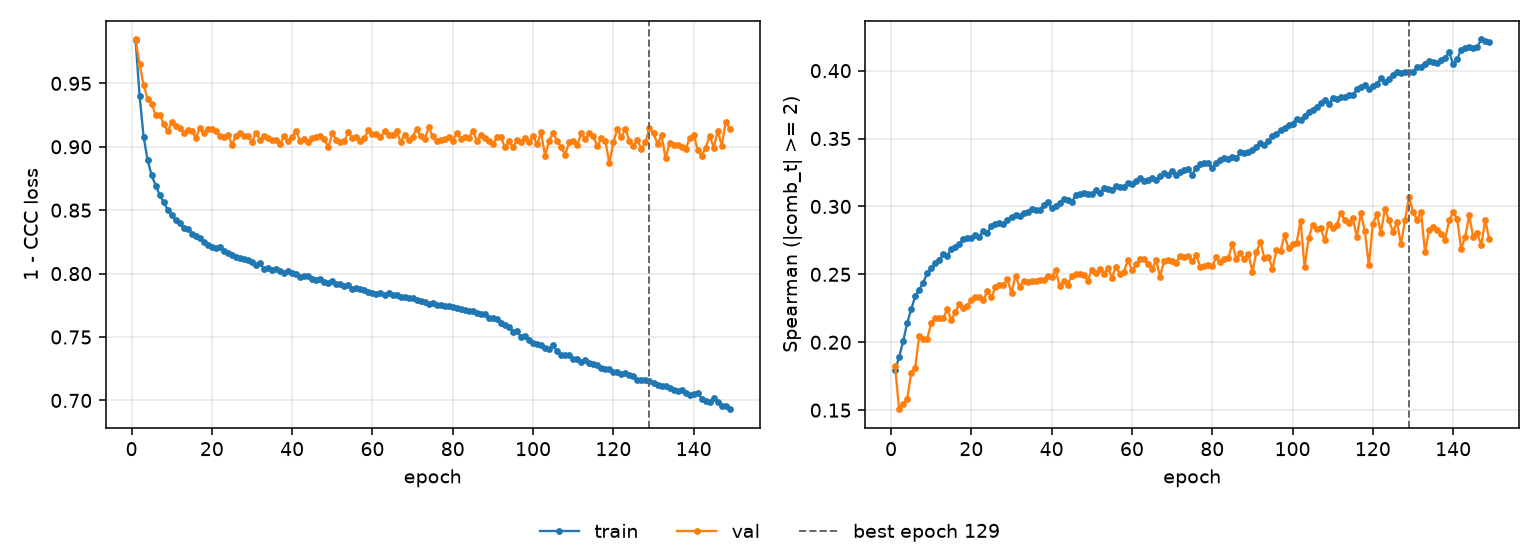

The file beside this chart, header and first rows:
epoch, tr_loss, vl_loss, tr_sp, vl_sp, is_best
1, 0.9844, 0.9846, 0.1794, 0.1823, False
2, 0.9402, 0.9651, 0.1889, 0.1507, False
3, 0.908, 0.9488, 0.2007, 0.1546, False
4, 0.8894, 0.9379, 0.214, 0.1582, False
5, 0.8776, 0.9339, 0.2241, 0.177, False
6, 0.8695, 0.9251, 0.2337, 0.1812, False
7, 0.8621, 0.9253, 0.2387, 0.2043, False
8, 0.8563, 0.9181, 0.2438, 0.2021, False
9, 0.8504, 0.9121, 0.2509, 0.2024, False
10, 0.846, 0.9195, 0.2544, 0.2141, False
11, 0.8421, 0.9161, 0.2581, 0.218, False
12, 0.84, 0.9144, 0.2603, 0.2178, False
13, 0.8361, 0.911, 0.2651, 0.2177, False
14, 0.8355, 0.9131, 0.2635, 0.2243, False
15, 0.8314, 0.9127, 0.2688, 0.2164, False
16, 0.8297, 0.9072, 0.2698, 0.222, False
17, 0.8283, 0.9145, 0.2726, 0.2281, False
18, 0.8248, 0.9105, 0.2758, 0.2254, False
19, 0.8226, 0.9139, 0.2765, 0.2269, False
20, 0.821, 0.9137, 0.2765, 0.2311, False
21, 0.8202, 0.9124, 0.279, 0.2333, False
22, 0.8208, 0.9084, 0.2777, 0.2335, False
23, 0.8176, 0.9075, 0.2819, 0.2308, False
24, 0.8159, 0.9096, 0.2807, 0.2379, False
25, 0.8148, 0.9017, 0.2858, 0.2331, False
26, 0.8129, 0.9086, 0.287, 0.2406, False
27, 0.8126, 0.9105, 0.2876, 0.2418, False
28, 0.8112, 0.9085, 0.2872, 0.2419, False
29, 0.8104, 0.9084, 0.2901, 0.2463, False
30, 0.8092, 0.9037, 0.2926, 0.2363, False
31, 0.8068, 0.9112, 0.2934, 0.2489, False
32, 0.8082, 0.9057, 0.2931, 0.241, False
33, 0.8038, 0.9083, 0.295, 0.2452, False
34, 0.8041, 0.9073, 0.2956, 0.2441, False
35, 0.803, 0.9052, 0.2983, 0.245, False
36, 0.8033, 0.9052, 0.2976, 0.2454, False
37, 0.802, 0.9026, 0.2972, 0.2458, False
38, 0.8006, 0.9085, 0.3013, 0.246, False
39, 0.802, 0.9045, 0.3029, 0.2489, False
40, 0.8002, 0.9078, 0.2989, 0.2481, False
41, 0.7997, 0.9127, 0.3005, 0.2529, False
42, 0.7976, 0.9044, 0.3025, 0.2414, False
43, 0.7979, 0.9063, 0.3055, 0.245, False
44, 0.798, 0.9039, 0.3051, 0.2424, False
45, 0.7961, 0.9073, 0.3032, 0.2489, False
46, 0.7952, 0.9074, 0.3083, 0.2501, False
47, 0.7954, 0.9084, 0.3091, 0.2501, False
48, 0.7931, 0.9064, 0.3099, 0.2496, False
49, 0.7929, 0.8995, 0.3091, 0.2454, False
50, 0.7939, 0.9106, 0.3089, 0.2533, False
51, 0.7914, 0.9052, 0.3118, 0.2509, False
52, 0.7917, 0.904, 0.3101, 0.2538, False
53, 0.7903, 0.9046, 0.3134, 0.2503, False
54, 0.7909, 0.9118, 0.3126, 0.2545, False
55, 0.7876, 0.9067, 0.312, 0.2475, False
56, 0.7883, 0.9075, 0.3149, 0.2555, False
57, 0.7877, 0.9049, 0.3141, 0.2505, False
58, 0.7871, 0.9066, 0.3145, 0.252, False
59, 0.7856, 0.9132, 0.317, 0.2606, False
60, 0.7847, 0.9103, 0.3168, 0.2532, False
... 89 more rows
